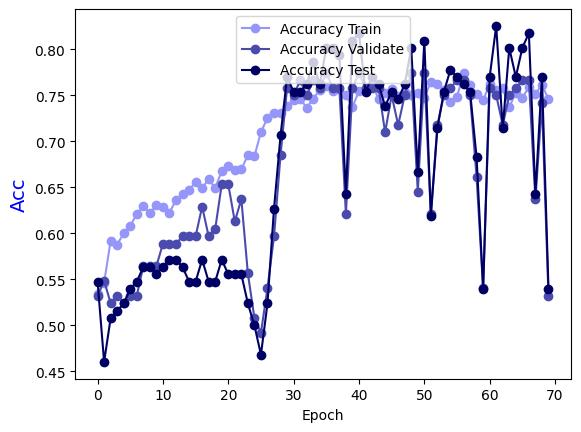

The table this chart was drawn from, first rows:
Epoch, Accuracy Train, Accuracy Validate, Accuracy Test
0.0, 0.5343, 0.5323, 0.5476
1.0, 0.5465, 0.5484, 0.4603
2.0, 0.5919, 0.5242, 0.5079
3.0, 0.5879, 0.5323, 0.5159
4.0, 0.6, 0.5242, 0.5238
5.0, 0.6081, 0.5323, 0.5397
6.0, 0.6212, 0.5323, 0.5476
7.0, 0.6293, 0.5645, 0.5635
8.0, 0.6222, 0.5645, 0.5635
9.0, 0.6303, 0.5645, 0.5556
10.0, 0.6283, 0.5887, 0.5635
11.0, 0.6222, 0.5887, 0.5714
12.0, 0.6364, 0.5887, 0.5714
13.0, 0.6424, 0.5968, 0.5635
14.0, 0.6475, 0.5968, 0.5476
15.0, 0.6556, 0.5968, 0.5476
16.0, 0.6495, 0.629, 0.5714
17.0, 0.6586, 0.5968, 0.5476
18.0, 0.6495, 0.6048, 0.5476
19.0, 0.6677, 0.6532, 0.5714
20.0, 0.6737, 0.6532, 0.5556
21.0, 0.6687, 0.6129, 0.5556
22.0, 0.6697, 0.6371, 0.5556
23.0, 0.6848, 0.5565, 0.5238
24.0, 0.6838, 0.5081, 0.5
25.0, 0.7101, 0.4919, 0.4683
26.0, 0.7253, 0.5403, 0.5238
27.0, 0.7303, 0.5968, 0.627
28.0, 0.7303, 0.6855, 0.7063
29.0, 0.7384, 0.7581, 0.7698
30.0, 0.7444, 0.75, 0.754
31.0, 0.7465, 0.7661, 0.754
32.0, 0.7364, 0.75, 0.7619
33.0, 0.7465, 0.7661, 0.7857
34.0, 0.7556, 0.7581, 0.7619
35.0, 0.7606, 0.7742, 0.8016
36.0, 0.7545, 0.7581, 0.8016
37.0, 0.7566, 0.7581, 0.7937
38.0, 0.7505, 0.621, 0.6429
39.0, 0.7374, 0.7581, 0.8095
40.0, 0.7545, 0.7742, 0.8175
41.0, 0.7566, 0.7581, 0.754
42.0, 0.7616, 0.7581, 0.7698
43.0, 0.7465, 0.7581, 0.7619
44.0, 0.7525, 0.7097, 0.7381
45.0, 0.7566, 0.75, 0.754
46.0, 0.7495, 0.7177, 0.746
47.0, 0.7535, 0.75, 0.7619
48.0, 0.7505, 0.7742, 0.8016
49.0, 0.7525, 0.6452, 0.6667
50.0, 0.7475, 0.7742, 0.8095
51.0, 0.7646, 0.621, 0.619
52.0, 0.7626, 0.7177, 0.7143
53.0, 0.7556, 0.75, 0.754
54.0, 0.7424, 0.7581, 0.7778
55.0, 0.7485, 0.7661, 0.7698
56.0, 0.7737, 0.7661, 0.7619
57.0, 0.7616, 0.75, 0.754
58.0, 0.7515, 0.6613, 0.6825
59.0, 0.7444, 0.5403, 0.5397
... 10 more rows
